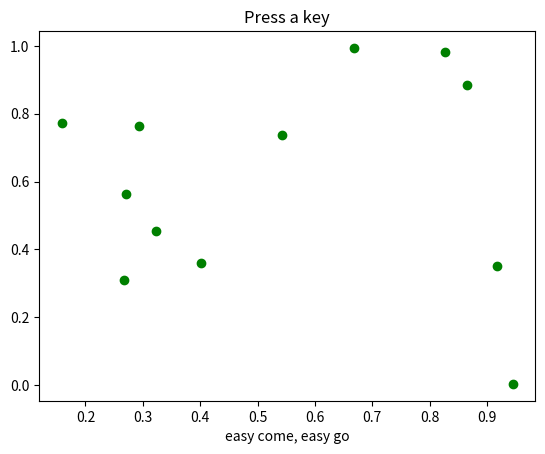

Write Python code to recreate this figure.
"""
Show how to connect to keypress events
"""
from __future__ import print_function
import sys
import numpy as np
import matplotlib.pyplot as plt


def press(event):
    print('press', event.key)
    sys.stdout.flush()
    if event.key == 'x':
        visible = xl.get_visible()
        xl.set_visible(not visible)
        fig.canvas.draw()

fig, ax = plt.subplots()

fig.canvas.mpl_connect('key_press_event', press)

ax.plot(np.random.rand(12), np.random.rand(12), 'go')
xl = ax.set_xlabel('easy come, easy go')
ax.set_title('Press a key')
plt.show()
